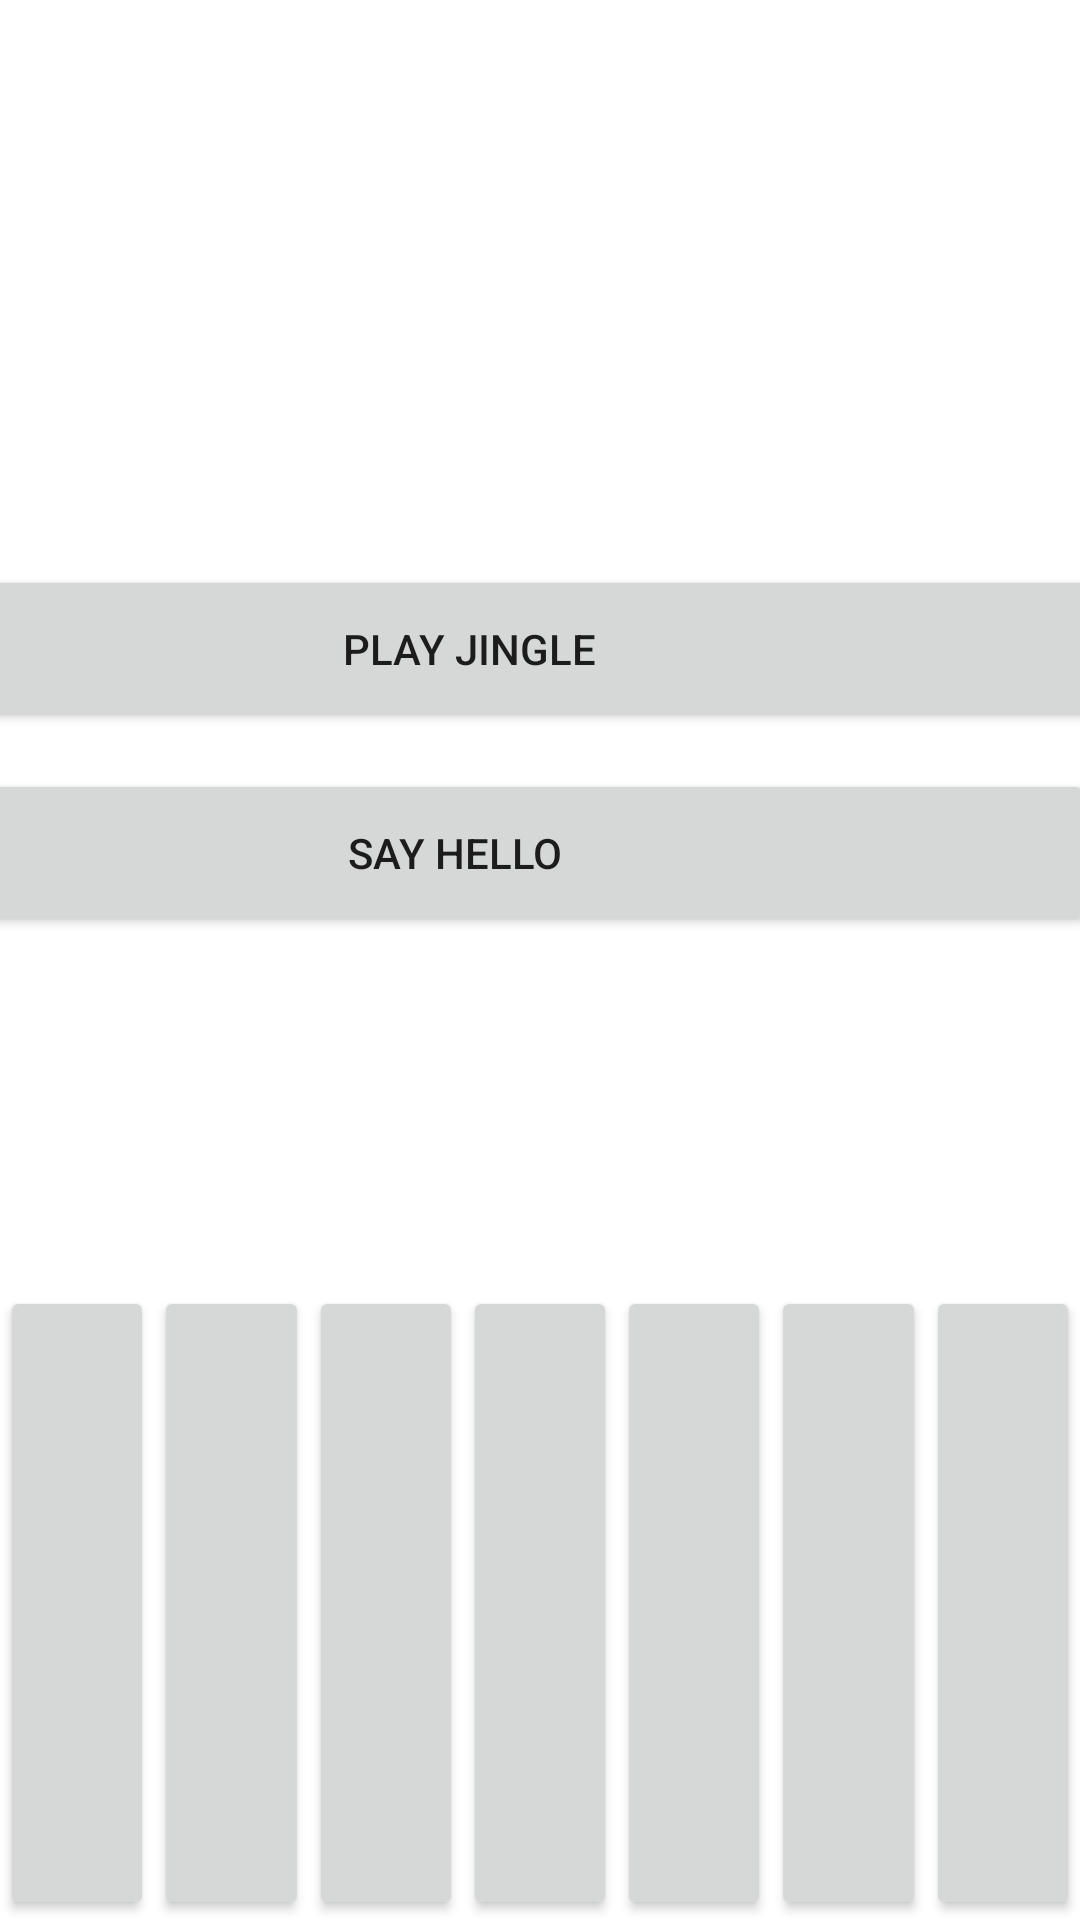

Here is an Android app screen rendered from its layout file. Give the layout XML and the strings, colors and styles it references.
<!-- AndroidManifest.xml: activity theme Theme.A09BT.NoActionBar -->
<!-- res/layout/fragment_sound.xml -->
<?xml version="1.0" encoding="utf-8"?>
<androidx.constraintlayout.widget.ConstraintLayout
    xmlns:android="http://schemas.android.com/apk/res/android"
    xmlns:app="http://schemas.android.com/apk/res-auto"
    xmlns:tools="http://schemas.android.com/tools"
    android:layout_width="match_parent"
    android:layout_height="match_parent"
    tools:context=".SoundActivity"
    android:background="@drawable/music"
    >

    <androidx.constraintlayout.widget.Guideline
        android:id="@+id/topGuideline"
        android:layout_width="wrap_content"
        android:layout_height="wrap_content"
        android:orientation="horizontal"
        app:layout_constraintGuide_percent="0.67" />

    

    <Button
        android:id="@+id/button1"
        app:strokeColor="@color/black"
        app:strokeWidth="2dp"
        android:layout_width="0dp"
        android:layout_height="0dp"
        app:layout_constraintBottom_toBottomOf="parent"
        app:layout_constraintEnd_toStartOf="@id/button2"
        app:layout_constraintStart_toStartOf="parent"
        app:layout_constraintTop_toTopOf="@id/topGuideline" />

    <Button
        android:id="@+id/button2"
        app:strokeColor="@color/black"
        app:strokeWidth="2dp"
        android:layout_width="0dp"
        android:layout_height="0dp"
        app:layout_constraintBottom_toBottomOf="parent"
        app:layout_constraintEnd_toStartOf="@id/button3"
        app:layout_constraintStart_toEndOf="@id/button1"
        app:layout_constraintTop_toTopOf="@id/topGuideline" />

    <Button
        android:id="@+id/button3"
        app:strokeColor="@color/black"
        app:strokeWidth="2dp"
        android:layout_width="0dp"
        android:layout_height="0dp"
        app:layout_constraintBottom_toBottomOf="parent"
        app:layout_constraintEnd_toStartOf="@id/button4"
        app:layout_constraintStart_toEndOf="@id/button2"
        app:layout_constraintTop_toTopOf="@id/topGuideline" />

    <Button
        android:id="@+id/button4"
        app:strokeColor="@color/black"
        app:strokeWidth="2dp"
        android:layout_width="0dp"
        android:layout_height="0dp"
        app:layout_constraintBottom_toBottomOf="parent"
        app:layout_constraintEnd_toStartOf="@id/button5"
        app:layout_constraintStart_toEndOf="@id/button3"
        app:layout_constraintTop_toTopOf="@id/topGuideline" />

    <Button
        android:id="@+id/button5"
        app:strokeColor="@color/black"
        app:strokeWidth="2dp"
        android:layout_width="0dp"
        android:layout_height="0dp"
        app:layout_constraintBottom_toBottomOf="parent"
        app:layout_constraintEnd_toStartOf="@id/button6"
        app:layout_constraintStart_toEndOf="@id/button4"
        app:layout_constraintTop_toTopOf="@id/topGuideline" />

    <Button
        android:id="@+id/button6"
        app:strokeColor="@color/black"
        app:strokeWidth="2dp"
        android:layout_width="0dp"
        android:layout_height="0dp"
        app:layout_constraintBottom_toBottomOf="parent"
        app:layout_constraintEnd_toStartOf="@id/button7"
        app:layout_constraintStart_toEndOf="@id/button5"
        app:layout_constraintTop_toTopOf="@id/topGuideline" />

    <Button
        android:id="@+id/button7"
        app:strokeColor="@color/black"
        app:strokeWidth="2dp"
        android:layout_width="0dp"
        android:layout_height="0dp"
        app:layout_constraintBottom_toBottomOf="parent"
        app:layout_constraintEnd_toEndOf="parent"
        app:layout_constraintStart_toEndOf="@id/button6"
        app:layout_constraintTop_toTopOf="@id/topGuideline" />

    <Button
        android:id="@+id/playJingle"
        android:layout_width="426dp"
        android:layout_height="56dp"
        android:layout_marginTop="4dp"
        android:text="Play Jingle"
        app:layout_constraintBottom_toTopOf="@+id/topGuideline"
        app:layout_constraintEnd_toEndOf="parent"
        app:layout_constraintHorizontal_bias="0.866"
        app:layout_constraintStart_toStartOf="parent"
        app:layout_constraintTop_toTopOf="parent" />

    <Button
        android:id="@+id/sayHello"
        android:layout_width="426dp"
        android:layout_height="56dp"
        android:layout_marginTop="140dp"
        android:text="Say Hello"
        app:layout_constraintBottom_toTopOf="@+id/topGuideline"
        app:layout_constraintEnd_toEndOf="parent"
        app:layout_constraintHorizontal_bias="0.933"
        app:layout_constraintStart_toStartOf="parent"
        app:layout_constraintTop_toTopOf="parent" />

</androidx.constraintlayout.widget.ConstraintLayout>
<!-- resources referenced by this layout -->
<resources>
  <color name="black">#FF000000</color>
  <style name="Theme.A09BT.NoActionBar">
          <item name="windowActionBar">false</item>
          <item name="windowNoTitle">true</item>
      </style>
</resources>
